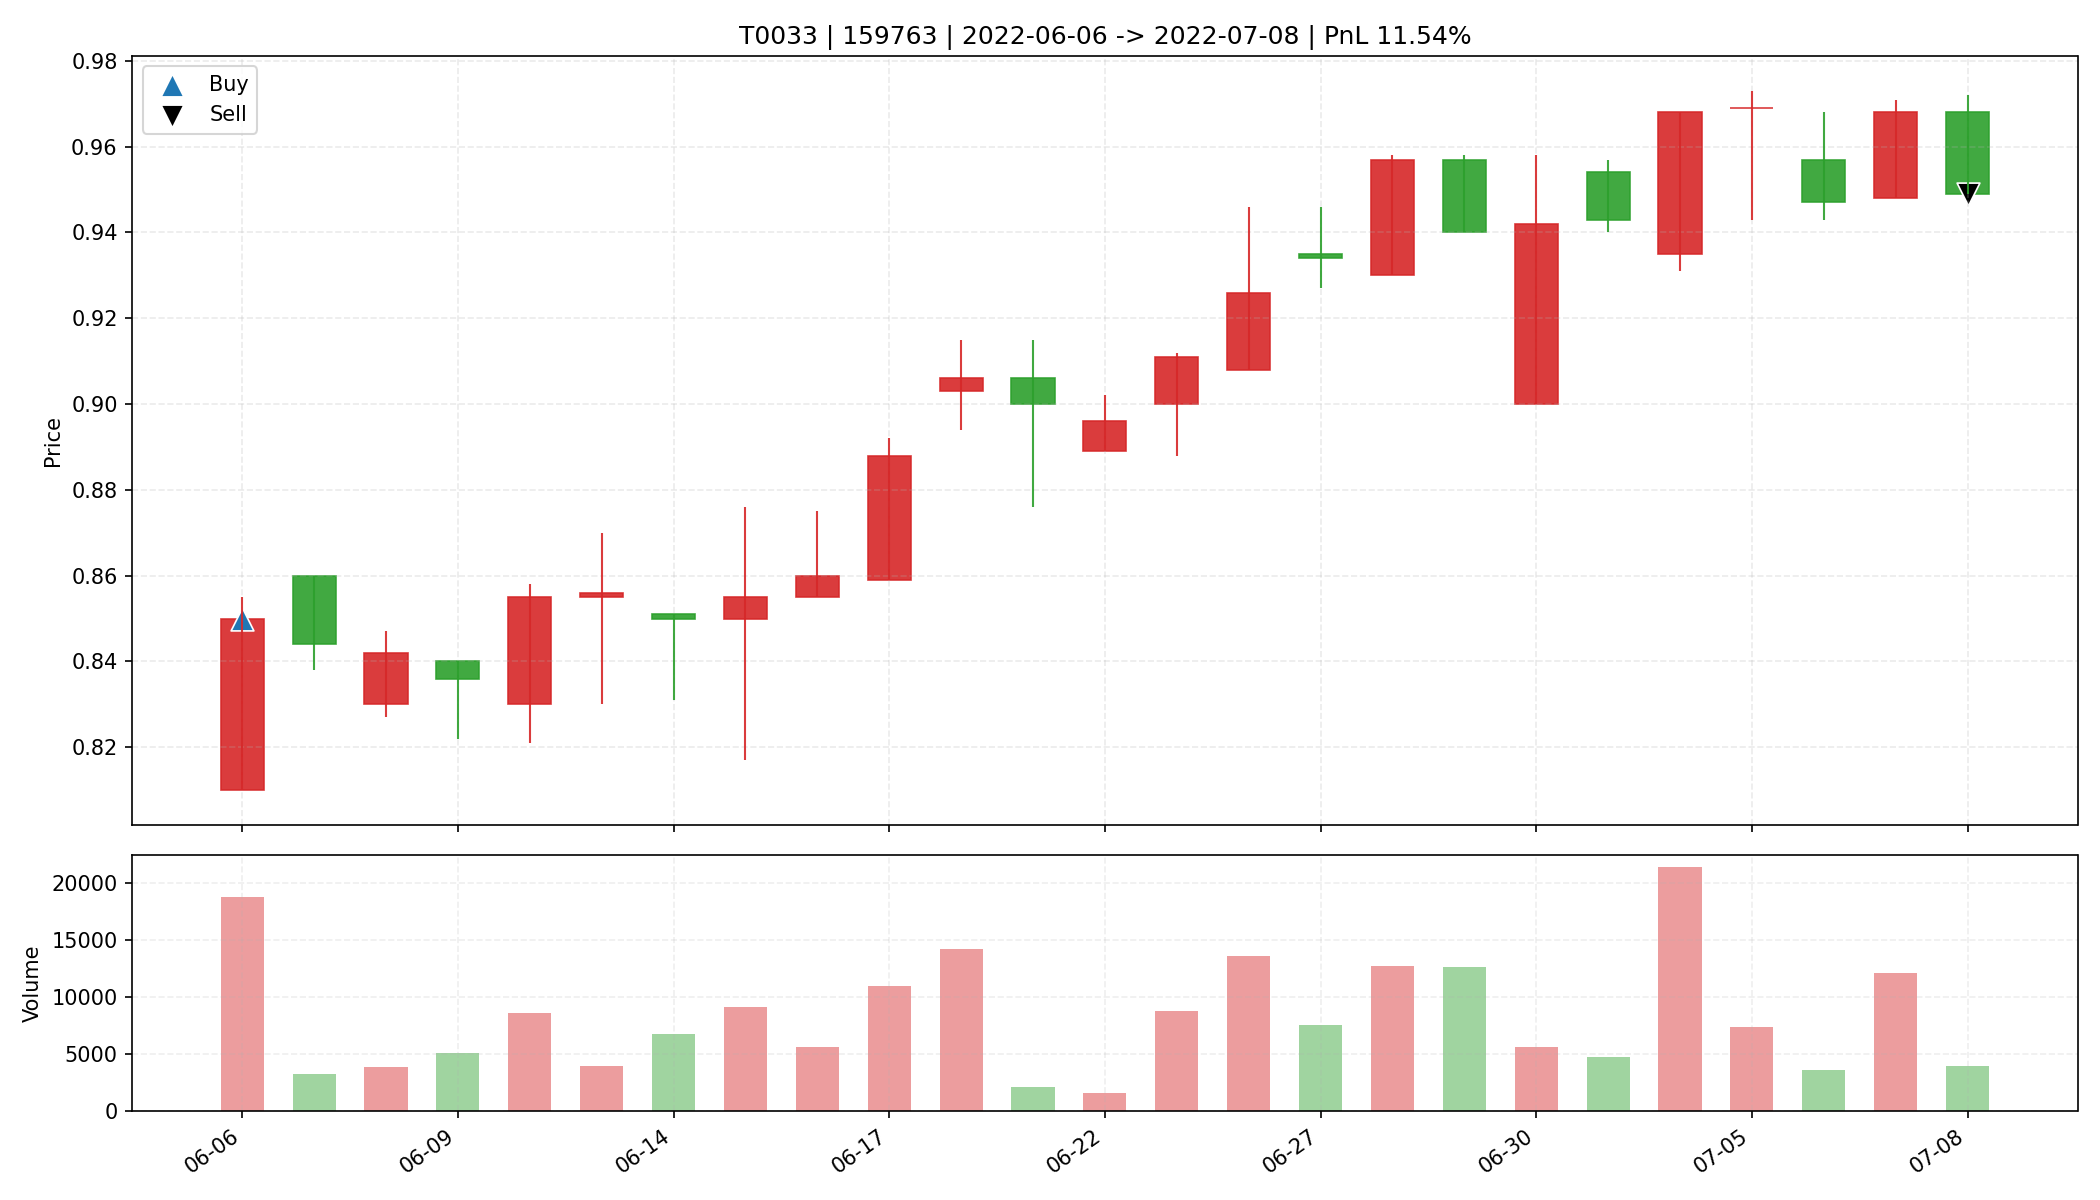

The file beside this chart, header and first rows:
date, open, high, low, close, amount, volume, trade_id, code, buy_date, sell_date, buy_price, sell_price, matched_shares, buy_reason, sell_reason, sell_profit_pct, sell_hold_days, is_buy_day, is_sell_day, holding_day_index
2022-06-06, 0.81, 0.855, 0.81, 0.85, 1568572, 18761, T0033, 159763, 2022-06-06, 2022-07-08, 0.85, 0.949, 38800, 前10日振幅9.9%, 阳线涨幅4.9%, 突破均线, 温和放量1.7倍, MA…, 跌破MA10, 11.54, 24.0, True, False, 0
2022-06-07, 0.86, 0.86, 0.838, 0.844, 278975, 3302, T0033, 159763, 2022-06-06, 2022-07-08, 0.85, 0.949, 38800, 前10日振幅9.9%, 阳线涨幅4.9%, 突破均线, 温和放量1.7倍, MA…, 跌破MA10, 11.54, 24.0, False, False, 1
2022-06-08, 0.83, 0.847, 0.827, 0.842, 324298, 3879, T0033, 159763, 2022-06-06, 2022-07-08, 0.85, 0.949, 38800, 前10日振幅9.9%, 阳线涨幅4.9%, 突破均线, 温和放量1.7倍, MA…, 跌破MA10, 11.54, 24.0, False, False, 2
2022-06-09, 0.84, 0.84, 0.822, 0.836, 422038, 5087, T0033, 159763, 2022-06-06, 2022-07-08, 0.85, 0.949, 38800, 前10日振幅9.9%, 阳线涨幅4.9%, 突破均线, 温和放量1.7倍, MA…, 跌破MA10, 11.54, 24.0, False, False, 3
2022-06-10, 0.83, 0.858, 0.821, 0.855, 725395, 8587, T0033, 159763, 2022-06-06, 2022-07-08, 0.85, 0.949, 38800, 前10日振幅9.9%, 阳线涨幅4.9%, 突破均线, 温和放量1.7倍, MA…, 跌破MA10, 11.54, 24.0, False, False, 4
2022-06-13, 0.855, 0.87, 0.83, 0.856, 335275, 3929, T0033, 159763, 2022-06-06, 2022-07-08, 0.85, 0.949, 38800, 前10日振幅9.9%, 阳线涨幅4.9%, 突破均线, 温和放量1.7倍, MA…, 跌破MA10, 11.54, 24.0, False, False, 5
2022-06-14, 0.851, 0.851, 0.831, 0.85, 566787, 6748, T0033, 159763, 2022-06-06, 2022-07-08, 0.85, 0.949, 38800, 前10日振幅9.9%, 阳线涨幅4.9%, 突破均线, 温和放量1.7倍, MA…, 跌破MA10, 11.54, 24.0, False, False, 6
2022-06-15, 0.85, 0.876, 0.817, 0.855, 782402, 9101, T0033, 159763, 2022-06-06, 2022-07-08, 0.85, 0.949, 38800, 前10日振幅9.9%, 阳线涨幅4.9%, 突破均线, 温和放量1.7倍, MA…, 跌破MA10, 11.54, 24.0, False, False, 7
2022-06-16, 0.855, 0.875, 0.855, 0.86, 488331, 5636, T0033, 159763, 2022-06-06, 2022-07-08, 0.85, 0.949, 38800, 前10日振幅9.9%, 阳线涨幅4.9%, 突破均线, 温和放量1.7倍, MA…, 跌破MA10, 11.54, 24.0, False, False, 8
2022-06-17, 0.859, 0.892, 0.859, 0.888, 967972, 10969, T0033, 159763, 2022-06-06, 2022-07-08, 0.85, 0.949, 38800, 前10日振幅9.9%, 阳线涨幅4.9%, 突破均线, 温和放量1.7倍, MA…, 跌破MA10, 11.54, 24.0, False, False, 9
2022-06-20, 0.903, 0.915, 0.894, 0.906, 1288215, 14222, T0033, 159763, 2022-06-06, 2022-07-08, 0.85, 0.949, 38800, 前10日振幅9.9%, 阳线涨幅4.9%, 突破均线, 温和放量1.7倍, MA…, 跌破MA10, 11.54, 24.0, False, False, 10
2022-06-21, 0.906, 0.915, 0.876, 0.9, 186807, 2092, T0033, 159763, 2022-06-06, 2022-07-08, 0.85, 0.949, 38800, 前10日振幅9.9%, 阳线涨幅4.9%, 突破均线, 温和放量1.7倍, MA…, 跌破MA10, 11.54, 24.0, False, False, 11
2022-06-22, 0.889, 0.902, 0.889, 0.896, 141739, 1577, T0033, 159763, 2022-06-06, 2022-07-08, 0.85, 0.949, 38800, 前10日振幅9.9%, 阳线涨幅4.9%, 突破均线, 温和放量1.7倍, MA…, 跌破MA10, 11.54, 24.0, False, False, 12
2022-06-23, 0.9, 0.912, 0.888, 0.911, 791960, 8741, T0033, 159763, 2022-06-06, 2022-07-08, 0.85, 0.949, 38800, 前10日振幅9.9%, 阳线涨幅4.9%, 突破均线, 温和放量1.7倍, MA…, 跌破MA10, 11.54, 24.0, False, False, 13
2022-06-24, 0.908, 0.946, 0.908, 0.926, 1260167, 13591, T0033, 159763, 2022-06-06, 2022-07-08, 0.85, 0.949, 38800, 前10日振幅9.9%, 阳线涨幅4.9%, 突破均线, 温和放量1.7倍, MA…, 跌破MA10, 11.54, 24.0, False, False, 14
2022-06-27, 0.935, 0.946, 0.927, 0.934, 706192, 7530, T0033, 159763, 2022-06-06, 2022-07-08, 0.85, 0.949, 38800, 前10日振幅9.9%, 阳线涨幅4.9%, 突破均线, 温和放量1.7倍, MA…, 跌破MA10, 11.54, 24.0, False, False, 15
2022-06-28, 0.93, 0.958, 0.93, 0.957, 1205783, 12703, T0033, 159763, 2022-06-06, 2022-07-08, 0.85, 0.949, 38800, 前10日振幅9.9%, 阳线涨幅4.9%, 突破均线, 温和放量1.7倍, MA…, 跌破MA10, 11.54, 24.0, False, False, 16
2022-06-29, 0.957, 0.958, 0.94, 0.94, 1202107, 12632, T0033, 159763, 2022-06-06, 2022-07-08, 0.85, 0.949, 38800, 前10日振幅9.9%, 阳线涨幅4.9%, 突破均线, 温和放量1.7倍, MA…, 跌破MA10, 11.54, 24.0, False, False, 17
2022-06-30, 0.9, 0.958, 0.9, 0.942, 532590, 5623, T0033, 159763, 2022-06-06, 2022-07-08, 0.85, 0.949, 38800, 前10日振幅9.9%, 阳线涨幅4.9%, 突破均线, 温和放量1.7倍, MA…, 跌破MA10, 11.54, 24.0, False, False, 18
2022-07-01, 0.954, 0.957, 0.94, 0.943, 451844, 4763, T0033, 159763, 2022-06-06, 2022-07-08, 0.85, 0.949, 38800, 前10日振幅9.9%, 阳线涨幅4.9%, 突破均线, 温和放量1.7倍, MA…, 跌破MA10, 11.54, 24.0, False, False, 19
2022-07-04, 0.935, 0.968, 0.931, 0.968, 2051515, 21396, T0033, 159763, 2022-06-06, 2022-07-08, 0.85, 0.949, 38800, 前10日振幅9.9%, 阳线涨幅4.9%, 突破均线, 温和放量1.7倍, MA…, 跌破MA10, 11.54, 24.0, False, False, 20
2022-07-05, 0.969, 0.973, 0.943, 0.969, 711546, 7407, T0033, 159763, 2022-06-06, 2022-07-08, 0.85, 0.949, 38800, 前10日振幅9.9%, 阳线涨幅4.9%, 突破均线, 温和放量1.7倍, MA…, 跌破MA10, 11.54, 24.0, False, False, 21
2022-07-06, 0.957, 0.968, 0.943, 0.947, 345264, 3618, T0033, 159763, 2022-06-06, 2022-07-08, 0.85, 0.949, 38800, 前10日振幅9.9%, 阳线涨幅4.9%, 突破均线, 温和放量1.7倍, MA…, 跌破MA10, 11.54, 24.0, False, False, 22
2022-07-07, 0.948, 0.971, 0.948, 0.968, 1165479, 12095, T0033, 159763, 2022-06-06, 2022-07-08, 0.85, 0.949, 38800, 前10日振幅9.9%, 阳线涨幅4.9%, 突破均线, 温和放量1.7倍, MA…, 跌破MA10, 11.54, 24.0, False, False, 23
2022-07-08, 0.968, 0.972, 0.949, 0.949, 376452, 3946, T0033, 159763, 2022-06-06, 2022-07-08, 0.85, 0.949, 38800, 前10日振幅9.9%, 阳线涨幅4.9%, 突破均线, 温和放量1.7倍, MA…, 跌破MA10, 11.54, 24.0, False, True, 24
